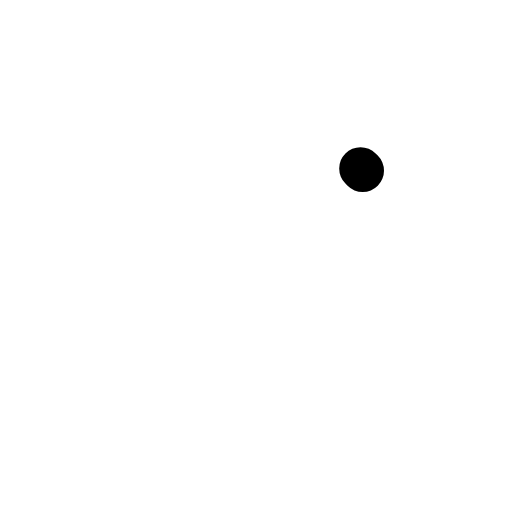
t = 0.00 s
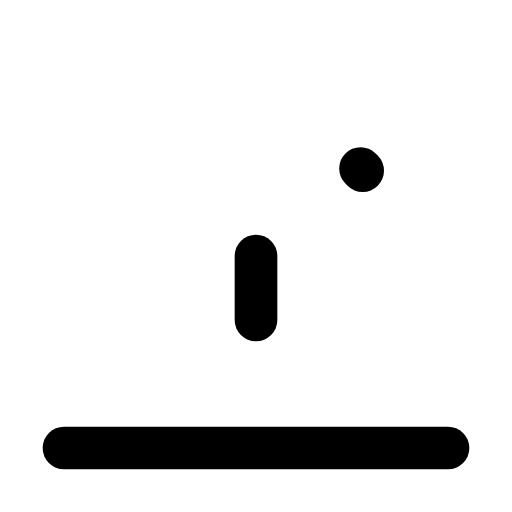
t = 0.45 s
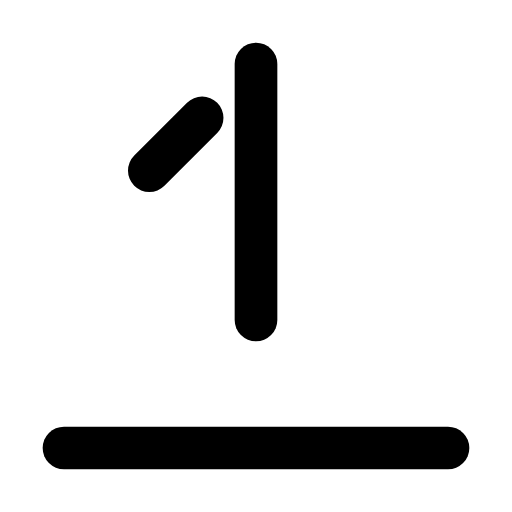
t = 1.00 s
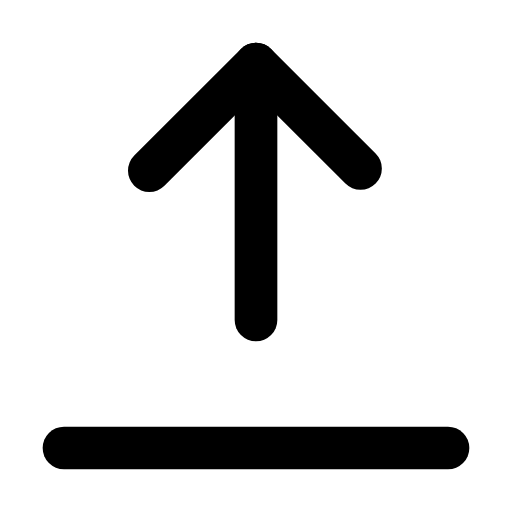
t = 1.50 s
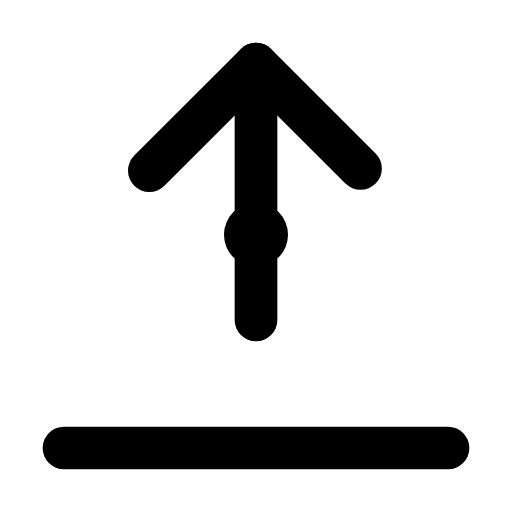
t = 2.00 s
t = 2.50 s: frame unchanged from t = 1.50 s, image omitted

The animated SVG that drew these frames (rendered in a browser with its animation timeline set to each time). Animation: 5 SMIL elements (animate=5); one cycle of 2.50 s, repeats indefinitely.

<?xml version="1.0" encoding="UTF-8"?>
<svg xmlns="http://www.w3.org/2000/svg" 
     width="24" 
     height="24" 
     viewBox="0 0 24 24"
     role="img"
     aria-labelledby="upload-title">
  
  <title id="upload-title">Upload Icon</title>
  
  <style>
    @media (prefers-reduced-motion: reduce) {
      * { animation: none !important; }
    }
  </style>
  
  <!-- Base/plateau -->
  <line x1="3" y1="21" x2="21" y2="21"
        stroke="currentColor"
        stroke-width="2"
        stroke-linecap="round"
        stroke-dasharray="18"
        stroke-dashoffset="18">
    <animate attributeName="stroke-dashoffset" 
             from="18" 
             to="0" 
             dur="0.3s" 
             fill="freeze"/>
  </line>
  
  <!-- Ligne verticale -->
  <line x1="12" y1="15" x2="12" y2="3"
        stroke="currentColor"
        stroke-width="2"
        stroke-linecap="round"
        stroke-dasharray="12"
        stroke-dashoffset="12">
    <animate attributeName="stroke-dashoffset" 
             from="12" 
             to="0" 
             begin="0.3s"
             dur="0.6s" 
             fill="freeze"/>
  </line>
  
  <!-- Flèche haut -->
  <polyline points="7,8 12,3 17,8"
            fill="none"
            stroke="currentColor"
            stroke-width="2"
            stroke-linecap="round"
            stroke-linejoin="round"
            stroke-dasharray="14"
            stroke-dashoffset="14">
    <animate attributeName="stroke-dashoffset" 
             from="14" 
             to="0" 
             begin="0.9s"
             dur="0.4s" 
             fill="freeze"/>
  </polyline>
  
  <!-- Mouvement montée -->
  <g opacity="0">
    <animate attributeName="opacity" 
             values="0;1;0" 
             begin="1.5s"
             dur="1s" 
             repeatCount="indefinite"/>
    
    <circle cx="12" cy="16" r="1.5" fill="currentColor">
      <animate attributeName="cy" 
               values="16;6" 
               begin="1.5s"
               dur="1s" 
               repeatCount="indefinite"/>
    </circle>
  </g>
  
</svg>